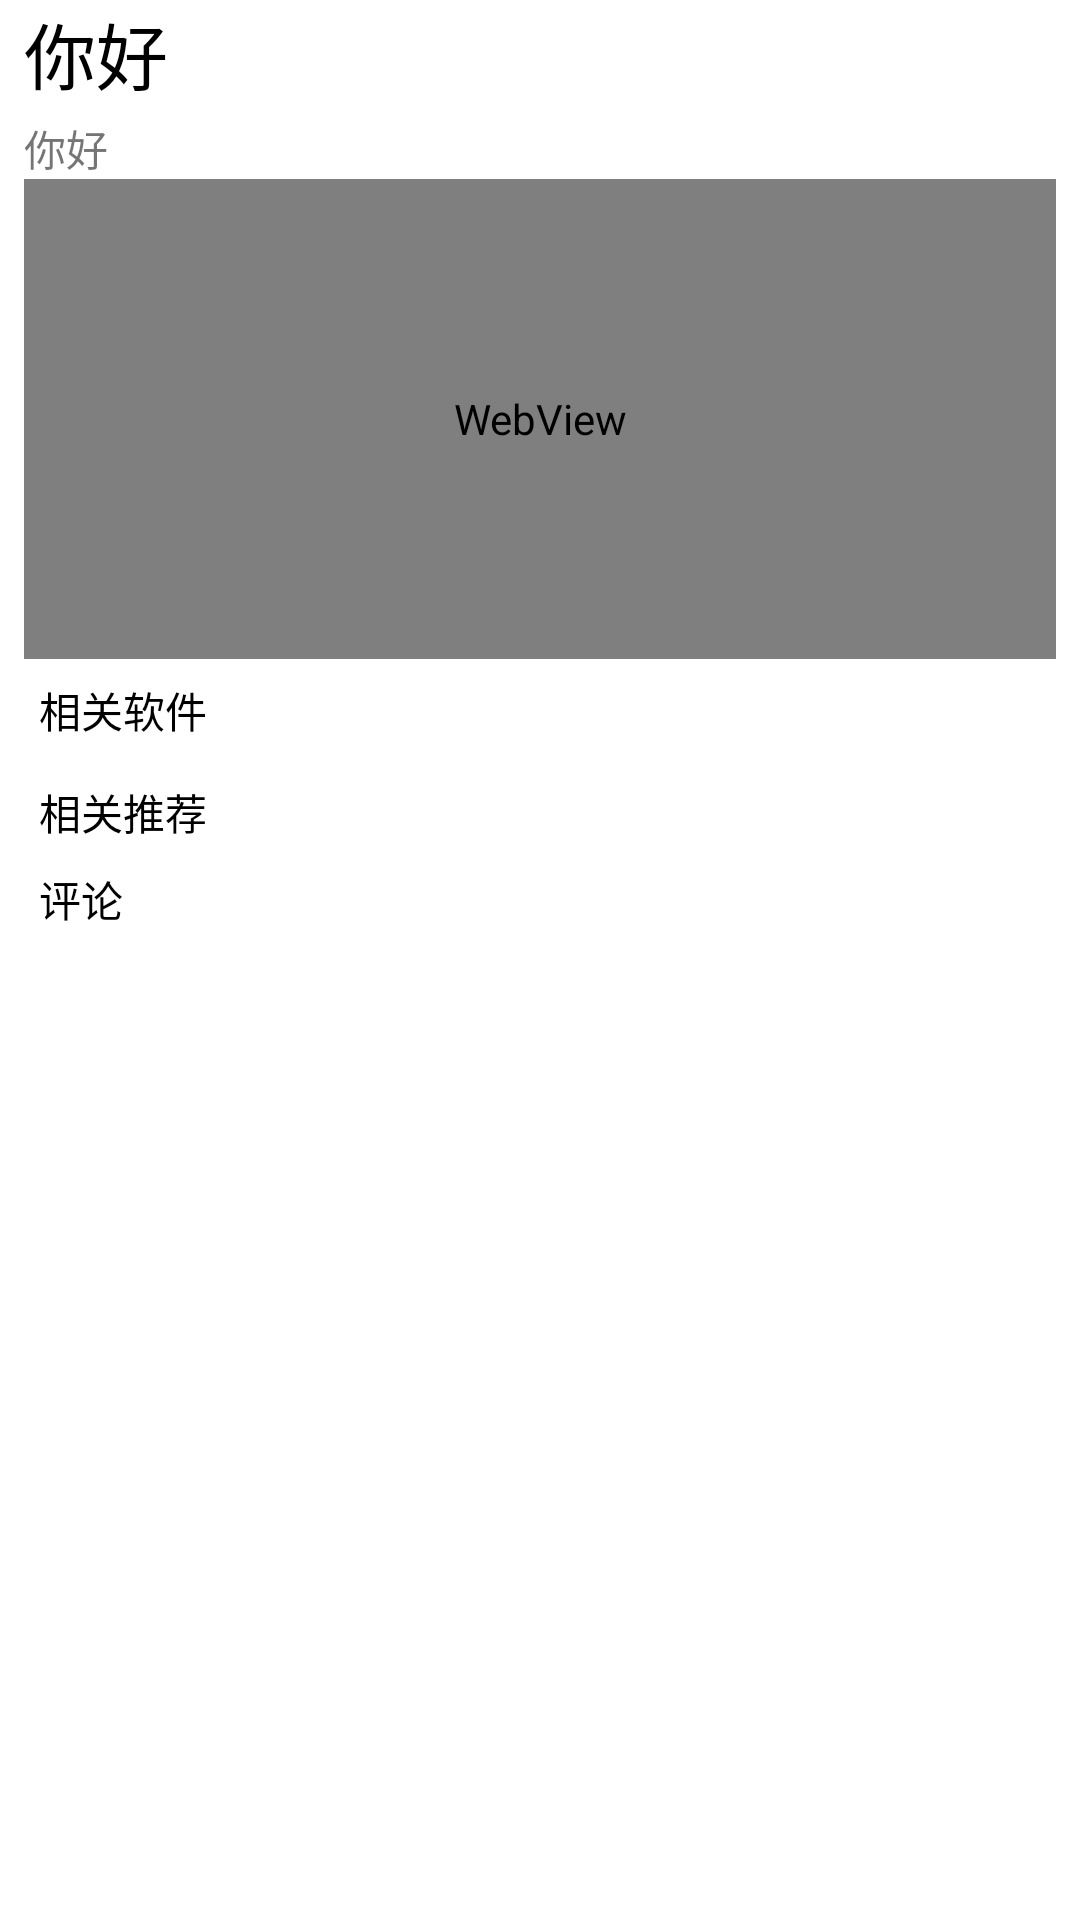

Produce the Android XML layout that renders to this screen, including the resource entries it uses.
<!-- AndroidManifest.xml: application theme Theme.OpenChina -->
<!-- res/layout/activity_detail.xml -->
<?xml version="1.0" encoding="utf-8"?>
<LinearLayout xmlns:android="http://schemas.android.com/apk/res/android"
    xmlns:app="http://schemas.android.com/apk/res-auto"
    xmlns:tools="http://schemas.android.com/tools"
    android:layout_width="match_parent"
    android:layout_height="match_parent"
    android:orientation="vertical"
    tools:context=".activity.DetailActivity">
    <TextView
        android:id="@+id/tv_title3"
        android:layout_width="match_parent"
        android:layout_height="wrap_content"
        android:layout_gravity="left"
        android:text="你好"
        android:textColor="@color/black"
        android:textSize="24sp"
        android:layout_marginRight="8dp"
        android:layout_marginLeft="8dp"/>
    <LinearLayout
        android:layout_width="match_parent"
        android:layout_height="4dp"
        android:background="@drawable/radio_selector"
        android:layout_marginRight="180dp"
        android:layout_marginLeft="8dp"/>
    <TextView
        android:id="@+id/tv_timer"
        android:layout_width="match_parent"
        android:layout_height="wrap_content"
        android:layout_gravity="left"
        android:text="你好"
        android:layout_marginRight="8dp"
        android:layout_marginLeft="8dp"/>
    <WebView
        android:id="@+id/wv_new_detail_web"
        android:layout_width="match_parent"
        android:layout_height="160dp"
        android:layout_marginRight="8dp"
        android:layout_marginLeft="8dp">
    </WebView>
    <LinearLayout
        android:background="@drawable/radio_selector"
        android:layout_marginTop="5dp"
        android:layout_marginLeft="5dp"
        android:layout_marginRight="5dp"
        android:layout_width="match_parent"
        android:layout_height="24dp">
        <TextView
            android:id="@+id/tv_software"
            android:text="相关软件"
            android:layout_width="match_parent"
            android:layout_height="match_parent"
            android:layout_marginLeft="8dp"
            android:layout_marginRight="8dp"
            android:gravity="center_vertical"
            android:textColor="@color/black"/>
    </LinearLayout>
    <LinearLayout
        android:id="@+id/lv_software"
        android:background="@drawable/radio_selector"
        android:layout_marginTop="5dp"
        android:layout_marginLeft="5dp"
        android:layout_marginRight="5dp"
        android:layout_width="match_parent"
        android:layout_height="wrap_content"
        android:orientation="vertical">

    </LinearLayout>

    <LinearLayout
        android:id="@+id/lv_recommend"
        android:background="@drawable/radio_selector"
        android:layout_width="match_parent"
        android:layout_marginTop="5dp"
        android:layout_marginLeft="5dp"
        android:layout_marginRight="5dp"
        android:layout_height="24dp">
        <TextView
            android:id="@+id/tv_recommend"
            android:text="相关推荐"
            android:layout_marginLeft="8dp"
            android:layout_marginRight="8dp"
            android:layout_width="match_parent"
            android:layout_height="match_parent"
            android:gravity="center_vertical"
            android:textColor="@color/black"/>
    </LinearLayout>
    <LinearLayout
        android:id="@+id/lv_comment"
        android:background="@drawable/radio_selector"
        android:layout_width="match_parent"
        android:layout_marginTop="5dp"
        android:layout_marginLeft="5dp"
        android:layout_marginRight="5dp"
        android:layout_height="24dp">
        <TextView
            android:id="@+id/comment"
            android:text="评论"
            android:layout_marginLeft="8dp"
            android:layout_marginRight="8dp"
            android:layout_width="match_parent"
            android:gravity="center_vertical"
            android:layout_height="match_parent"
            android:textColor="@color/black"/>
    </LinearLayout>
</LinearLayout>
<!-- resources referenced by this layout -->
<resources>
  <!-- drawable radio_selector (drawable) -->
  <?xml version="1.0" encoding="utf-8"?>
  <shape xmlns:android="http://schemas.android.com/apk/res/android">
      <solid android:color="@color/grey" />
      <corners android:topLeftRadius="8px"
          android:topRightRadius="8px"
          android:bottomRightRadius="8px"
          android:bottomLeftRadius="8px" />
  </shape>
  <style name="Theme.OpenChina" parent="Theme.MaterialComponents.DayNight.DarkActionBar">
          
          <item name="colorPrimary">@color/purple_500</item>
          <item name="colorPrimaryVariant">@color/purple_700</item>
          <item name="colorOnPrimary">@color/white</item>
          
          <item name="colorSecondary">@color/teal_200</item>
          <item name="colorSecondaryVariant">@color/teal_700</item>
          <item name="colorOnSecondary">@color/black</item>
          
          <item name="android:statusBarColor" tools:targetApi="l">?attr/colorPrimaryVariant</item>
          
      </style>
  <!-- not gathered from this repository: default colours our renderer supplied (Android Studio template values) -->
  <color name="purple_500">#FF6200EE</color>
  <color name="purple_700">#FF3700B3</color>
  <color name="teal_200">#FF03DAC5</color>
  <color name="teal_700">#FF018786</color>
  <color name="black">#FF000000</color>
  <color name="white">#FFFFFFFF</color>
</resources>
